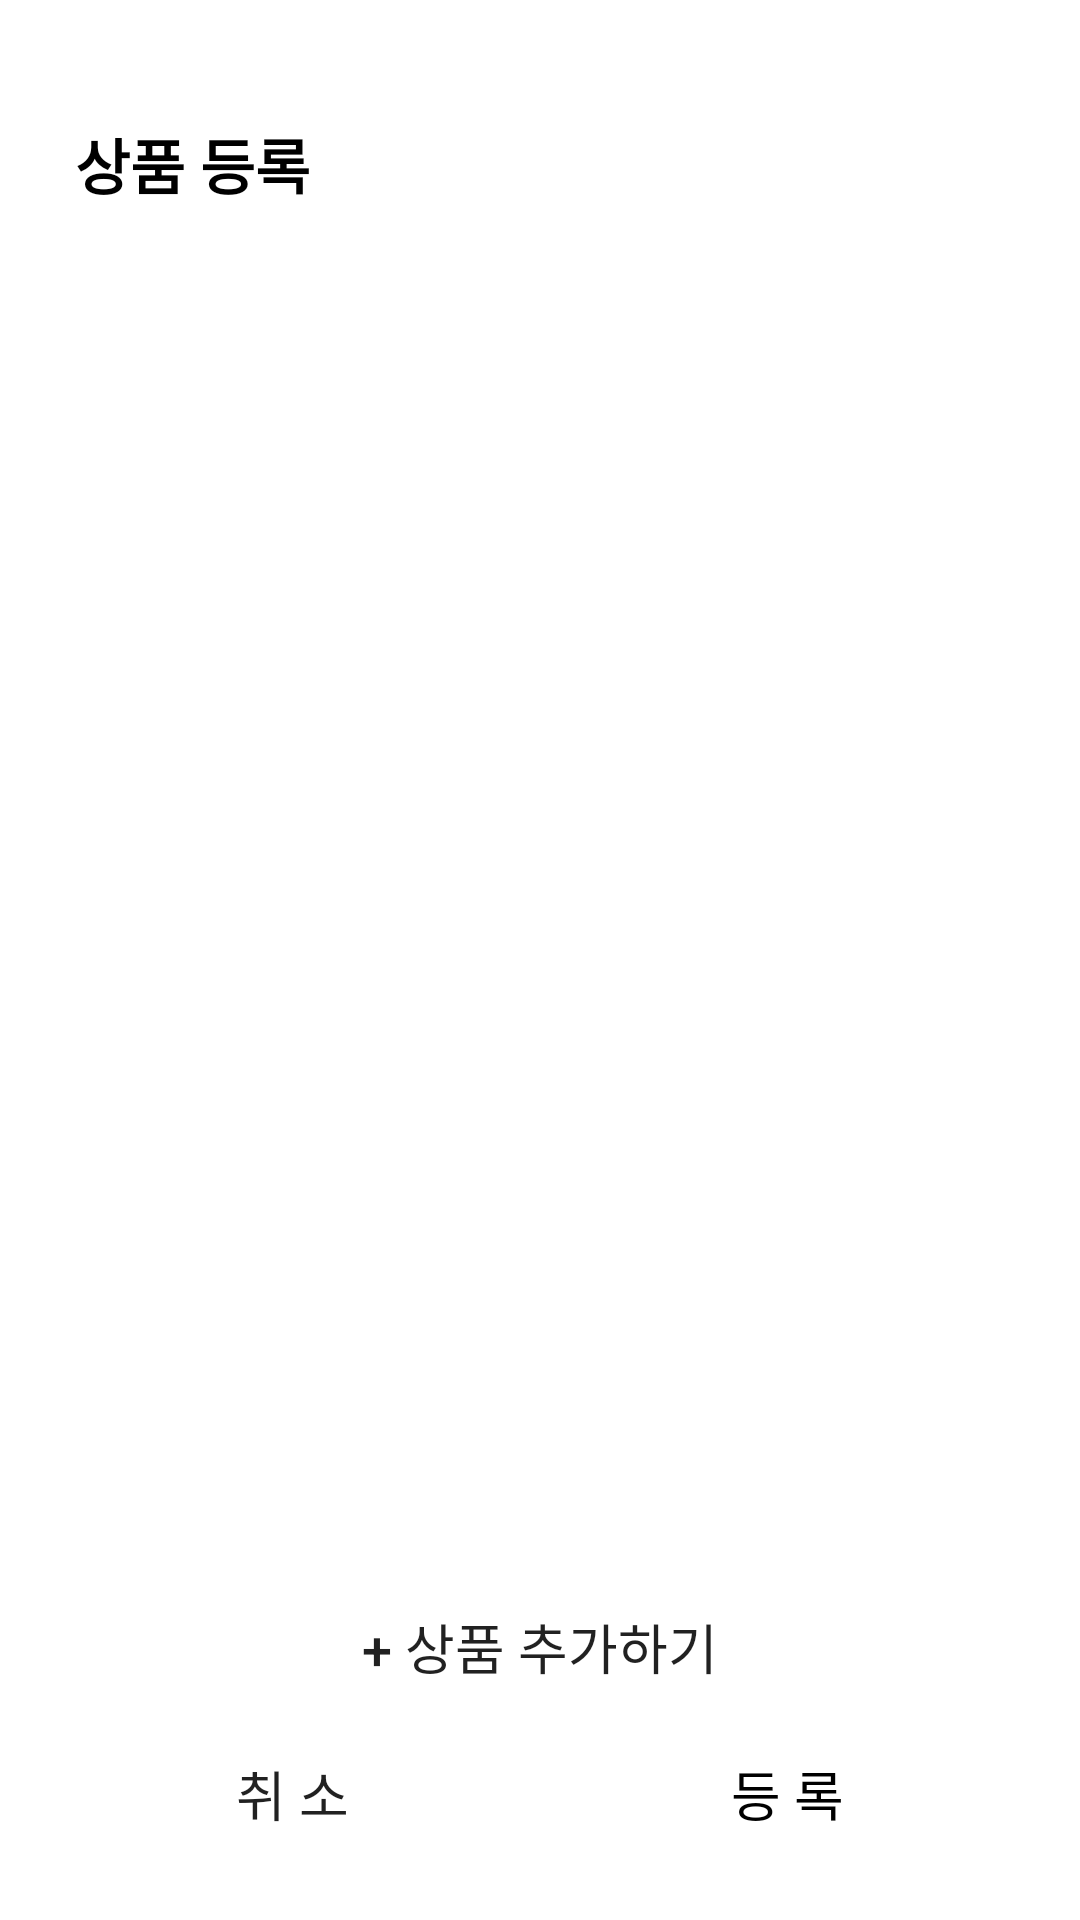

Produce the Android XML layout that renders to this screen, including the resource entries it uses.
<!-- AndroidManifest.xml: application theme Theme.First -->
<!-- res/layout/activity_receipt_add.xml -->
<?xml version="1.0" encoding="utf-8"?>
<LinearLayout xmlns:android="http://schemas.android.com/apk/res/android"
    xmlns:tools="http://schemas.android.com/tools"
    android:background="#FFFFFF"
    android:layout_width="match_parent"
    android:layout_height="wrap_content"
    android:paddingTop="40dp"
    android:paddingLeft="20dp"
    android:paddingRight="20dp"
    android:paddingBottom="20dp"
    android:orientation="vertical"
    tools:context=".ReceiptAddActivity">
    <TextView
        android:layout_width="match_parent"
        android:layout_height="0dp"
        android:layout_weight="1"
        android:text="상품 등록"
        android:textSize="20sp"
        android:paddingLeft="5dp"
        android:textStyle="bold"
        android:textColor="#000000" />
    <ListView
        android:layout_width="match_parent"
        android:layout_height="0dp"
        android:layout_weight="10"
        android:divider="@null"
        android:dividerHeight="6dp"
        android:id="@+id/receipt_add_listview"/>
    <androidx.appcompat.widget.AppCompatButton
        android:layout_width="match_parent"
        android:layout_height="0dp"
        android:layout_weight="1"
        android:layout_marginTop="5dp"
        android:layout_marginBottom="5dp"
        android:id="@+id/btn_product_add"
        android:text="+ 상품 추가하기"
        android:background="@null"
        android:textSize="18sp" />
    <LinearLayout
        android:layout_width="match_parent"
        android:layout_height="0dp"
        android:layout_weight="1"
        android:paddingTop="5dp"
        android:paddingBottom="5dp"
        android:id="@+id/btn_linear_layout"
        android:orientation="horizontal">
        <androidx.appcompat.widget.AppCompatButton
            android:layout_width="0dp"
            android:layout_height="match_parent"
            android:layout_marginRight="5dp"
            android:layout_weight="1"
            android:id="@+id/add_btn_cancel"
            android:text="취 소"
            android:background="@drawable/button_gray"
            android:elevation="0dp"
            android:textSize="18sp"/>
        <androidx.appcompat.widget.AppCompatButton
            android:layout_width="0dp"
            android:layout_height="match_parent"
            android:layout_marginLeft="5dp"
            android:layout_weight="1"
            android:id="@+id/add_btn_register"
            android:text="등 록"
            android:textColor="#000000"
            android:background="@drawable/button_purple"
            android:elevation="0dp"
            android:textSize="18sp"/>

    </LinearLayout>
</LinearLayout>
<!-- resources referenced by this layout -->
<resources>
  <style name="Theme.First" parent="Theme.MaterialComponents.DayNight.DarkActionBar">
          
          <item name="colorPrimary">@color/purple_500</item>
          <item name="colorPrimaryVariant">@color/purple_700</item>
          <item name="colorOnPrimary">@color/white</item>
          
          <item name="colorSecondary">@color/teal_200</item>
          <item name="colorSecondaryVariant">@color/teal_700</item>
          <item name="colorOnSecondary">@color/black</item>
          
          <item name="android:statusBarColor">?attr/colorPrimaryVariant</item>
          
          <item name="windowNoTitle">false</item>
      </style>
  <!-- not gathered from this repository: default colours our renderer supplied (Android Studio template values) -->
  <color name="purple_500">#FF6200EE</color>
  <color name="purple_700">#FF3700B3</color>
  <color name="teal_200">#FF03DAC5</color>
  <color name="teal_700">#FF018786</color>
  <color name="black">#FF000000</color>
  <color name="white">#FFFFFFFF</color>
</resources>
